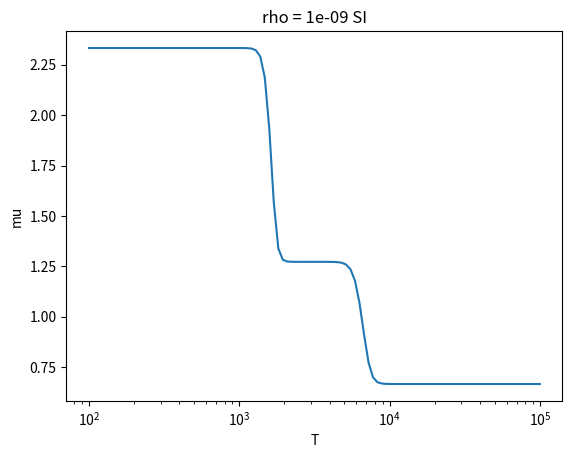
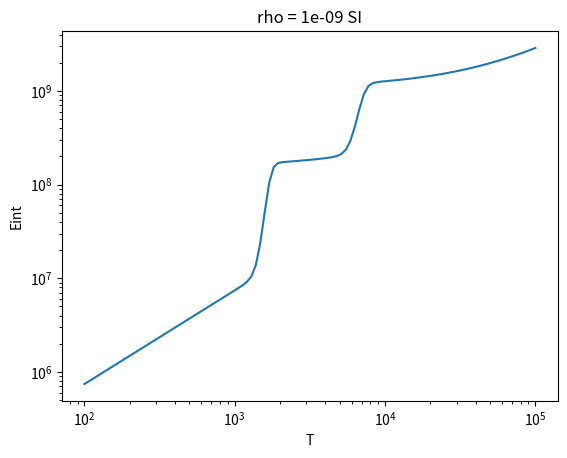

The matplotlib source for these figures, in order:
# Equation-of-state with H2 dissociation, H ionization, and neutral Helium.
# Ionization of Helium and the most important electron contributors could
# be included as in one of the Scientific Computing projects.
#
# The procedure is just meant to explore the order of magnitude effects.
# No attention has been paid to using correct multiplicity factors, and
# even less to include the proper use of partition functions. H2 has been
# schematically assigned 5 degrees of freedom in the internal energy 
# calculation.

import numpy as np
import matplotlib.pyplot as pl

def data():
    class d:
        h    = 6.62606957e-34                                       # Planck  
        m_e  = 9.10938291e-31                                       # electron mass
        m_u  = 1.66053892e-27                                       # atomic mass unit
        k_B  = 1.3806488e-23                                        # Boltzmann
        e    = 1.60217657e-19                                       # electron charge
        name = ['H2',    'H',   'He',  'Mg',  'Al',  'Na',   'K' ]  # element names
        M    = [ 2.0,    1.0,    4.0,  24.3,  27.0,  23.0,  39.1 ]  # baryon mass per atom
        X    = [4.52, 13.595, 24.580, 7.644, 5.984, 5.138, 4.339 ]  # Ionization potentials
        f    = [-9.0,   12.0,   11.0,  7.40,  6.55,  6.18,  5.10 ]  # log(H)=12
        gn   = [ 2.0,    2.0,    1.0,   1.0,   2.0,   2.0,   2.0 ]  # ground state weights
        gi   = [ 2.0,    1.0,    1.0,   1.0,   2.0,   1.0,   1.0 ]  # ionized state weights
         
    d.M  = np.array(d.M)
    d.X  = np.array(d.X)
    d.f  = np.array(d.f)
    d.gn = np.array(d.gn)
    d.gi = np.array(d.gi)
    d.X  = d.X*d.e                                                  # electronvolt -> joule
    d.f  = 10.0**d.f                                                # log10 -> absolute
    d.f[0] = 0.0
    d.f  = d.f/sum(d.f*d.M)                                         # electrons per baryon
    return (d)

d=data()

def fH2(rho,T):
    N_b = rho/d.m_u
    f = (2.0*np.pi*d.m_u*d.k_B*T/d.h**2)**1.5*np.exp(-d.X[0]/(d.k_B*T))*2./(2.*N_b)
    return -f/2.0 + np.sqrt(f**2/4.0 + f)

def fH(rho,T):
    N_b = rho/d.m_u
    f = (2.0*np.pi*d.m_e*d.k_B*T/d.h**2)**1.5*np.exp(-d.X[1]/(d.k_B*T))*2./N_b
    return -f/2.0 + np.sqrt(f**2/4.0 + f)

def fmu(rho,T):
    f_H2=0.5*(1.0-fH2(rho,T))
    f_e=fH(rho,T)
    f_He=d.f[2]/d.f[1]
    m=1.0+f_He*d.M[2]
    f_H=(1.0-2.0*f_H2)
    f=f_H2+f_H*(1.0+f_e)+f_He
    return m/f
    
def eint(rho,T):
    f_H2=0.5*(1.0-fH2(rho,T))
    f_e=fH(rho,T)
    f_He=d.f[2]/d.f[1]
    m=1.0+f_He*d.M[2]
    f_H=(1.0-2.0*f_H2)
    e_H2=0.5*f_H*d.X[0]
    e_H=f_H*f_e*d.X[1]
    e_th=d.k_B*T*(2.5*f_H2+1.5*f_H*(1.0+f_e))
    return (e_H2+e_H+e_th)/(m*d.m_u)

rho=1e-9
n=100
TT=np.zeros(n+1)
EE=np.zeros(n+1)
mu=np.zeros(n+1)
for i in range(n+1):
    t=2.0+i*3.0/n
    T=10.**t
    TT[i]=T
    EE[i]=eint(rho,T)
    mu[i]=fmu(rho,T)

pl.figure(1)
pl.semilogx(TT,mu)
pl.title('rho = {} SI'.format(rho))
pl.xlabel('T')
pl.ylabel('mu')
pl.figure(2)

pl.loglog(TT,EE)
pl.title('rho = {} SI'.format(rho))
pl.xlabel('T')
pl.ylabel('Eint')
pl.show()

# Write out an ascoii-format EOS table
nT=101
nrho=81
T=np.logspace(0.5,4.5,nT)
rho=np.logspace(-15.+4.,-7+4.,nrho)

f=open('simple_EOS.cgs','w')
f.write('# nT,nrho followed by (in CGS) T[0:nT-1], rho[0:nrho-1] and [P[i,j],E[i,j]] on each line\n')
f.write('{}\n'.format(nT))
for i in range(nT):
    f.write('{:12.6e}\n'.format(T[i]))
f.write('{}\n'.format(nrho))
for j in range(nrho):
    f.write('{:12.6e}\n'.format(rho[j]))
f.write('{} {} {}\n'.format(2,nT,nrho))
E_SI2cgs=1e7
rho_SI2cgs=1e-3
P_SI2cgs=rho_SI2cgs*E_SI2cgs
for j in range(nrho):
    for i in range(nT):
        E=eint(rho[j],T[i])*E_SI2cgs
        P=d.k_B*T[i]*rho[j]/(d.m_u*fmu(rho[j],T[i])*P_SI2cgs)
        f.write('{:12.6e} {:12.6e}\n'.format(P,E))
f.close()
